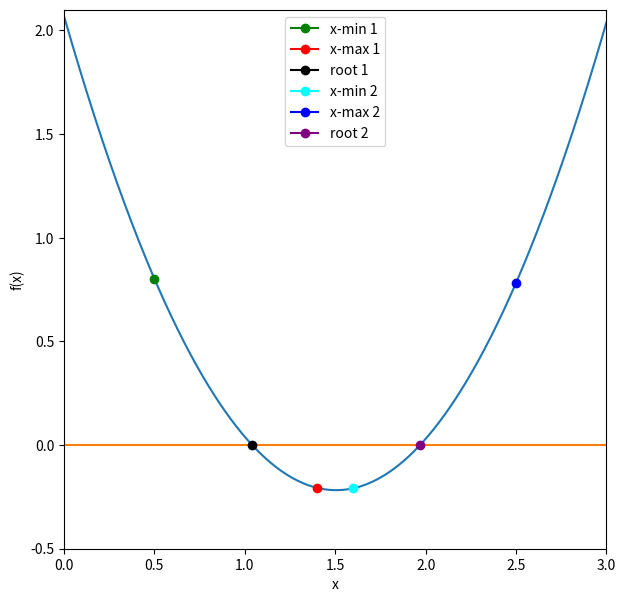

The script that saved this image:
%matplotlib inline
import numpy as np                # Import numpy under alias np
import matplotlib.pyplot as plt   # Import matplotlib.pyplot under alias plt

def function_for_roots(x):       # Define a function to find the roots of
    a = 1.01                     # Let coefficient a = 1.01
    b = -3.04                    # Let coefficient b = -3.04
    c = 2.07                     # Let coefficient c = 2.07
    return a*x**2 + b*x + c      # Return the function ax^2 + bx + c

def check_initial_values(f, x_min, x_max, tol):       # Define a function to check the inital values   
    
    y_min = f(x_min)       # y_min is a function of x_min                              
    y_max = f(x_max)       # y_max is a function of x_max
    
    if(y_min*y_max>=0.0):                                              # If y_min*y_max is positive or equal to zero, there is no root between initial values  
        print("No zero crossing found in range =",x_min,x_max)         # Print "No zero crossing found in range ="          
        s = "f(%f) = %f, f(%f) = %f" % (x_min,y_min,x_max,y_max)       # s = "f(x_min) = y_min, f(x_max) = y_max"     
        print(s)                                                       # Print s
        return 0                                                       # Return flag == 0 
    
    if(np.fabs(y_min)<tol):       # If the absolute value of y_min is less than the tolerance, y_min is a root 
        return 1                  # Return flag == 1
    
    if(np.fabs(y_max)<tol):       # If the absolute value of y_max is less than the tolerance, y_max is a root 
        return 2                  # Return flag == 2
    
    return 3                      # Flag == 3, our initial values are valid and we can continue

def bisection_root_finding(f, x_min_start, x_max_start, tol):       # Define a function to use the bisection seach to find a root 
    
    x_min = x_min_start
    x_max = x_max_start
    x_mid = 0.0 
    
    y_min = f(x_min)
    y_max = f(x_max)
    y_mid = 0.0 
    
    imax = 10000       # Set maximum value of iterations to be 10000 
    i = 0              # Set first iteration at i = 0 
    
    #check the initial values
    flag = check_initial_values(f,x_min,x_max,tol)                   # Call the check_initial_values function
    if(flag==0):                                                     # If the function returned flag == 0
        print("Error in bisection_root_finding().")                  # Print specified error
        raise ValueError('Initial values invalid',x_min,x_max)       # Raise specifiec ValueError
    elif(flag==1):                                                   # If the function returned flag == 1
        return x_min                                                 # Return x_min (x_min is a root)
    elif(flag==2):                                                   # If the function returned flag == 2
        return x_max                                                 # Return x_max (x_max is a root)
    
    # If we reach here, then we need to conduct the search 
    
    flag = 1       # Set a flag
    
    #enter a while loop
    while(flag):
        x_mid = 0.5*(x_min+x_max) #mid point
        y_mid = f(x_mid)          #function value at x_min
        
        #check if x_mid is a root
        if(np.fabs(y_mid)<tol):
            flag = 0 
        else:
            #x_mid is not a root
            
            #if the product of the function at the midpoint and one of the end points is greater than zero, replace this end point
            if(f(x_min)*f(x_mid)>0):
                #replace x_min with x_mid
                x_min = x_mid
            else:
                #replace x_max with x_mid
                x_max = x_mid
        
        #print out the iteration
        print(x_min,f(x_min),x_max,f(x_max))
        
        #count the iteration 
        i += 1
        
        #if we have exceeded the max number of iterations, exit
        if(i>imax):
            print("Exceeded max number of iterations = ",i)
            s = "Min bracket f(%f) = %f" % (x_min,f(x_min))
            print(s)
            s = "Max bracket f(%f) = %f" % (x_max,f(x_max))
            print(s)
            s = "Min bracket f(%f) = %f" % (x_mid,f(x_mid))
            print(s)
            raise StopIteration('Stopping iterations after ',i)
    
    s = "This method took a total of %i iterations" % (i)
    print(s)
    
    #we are done!
    return x_mid

x_min = 0.5
x_max = 1.4
tolerance = 1.0e-6 

#print the initial guess
print(x_min,function_for_roots(x_min))
print(x_max,function_for_roots(x_max))

x_root = bisection_root_finding(function_for_roots,x_min,x_max,tolerance)
y_root = function_for_roots(x_root)

s = "Root found with y(%f) = %f" % (x_root,y_root)
print(s)

x_min = 1.6
x_max = 2.5
tolerance = 1.0e-6 

#print the initial guess
print(x_min,function_for_roots(x_min))
print(x_max,function_for_roots(x_max))

x_root = bisection_root_finding(function_for_roots,x_min,x_max,tolerance)
y_root = function_for_roots(x_root)

s = "Root found with y(%f) = %f" % (x_root,y_root)
print(s)

f = plt.figure(figsize=(7,7))
x = np.linspace(0, 3, 1000)        
y = 1.01*x**2 - 3.04*x + 2.07
z = 0*x
plt.plot(x,y)
plt.plot(x,z)

plt.plot(0.5,0.8024999999999998,marker='o',color='green',label='x-min 1')
plt.plot(1.4,-0.20639999999999992,marker='o',color='red',label='x-max 1')
plt.plot(1.040871,-0.000001,marker='o',color='black',label='root 1')

plt.plot(1.6,-0.20840000000000058,marker='o',color='cyan',label='x-min 2')
plt.plot(2.5,0.7825000000000002,marker='o',color='blue',label='x-max 2')
plt.plot(1.969031,-0.000001,marker='o',color='purple',label='root 2')

plt.ylabel('f(x)')
plt.xlabel('x')
plt.xlim([0,3])
plt.ylim([-0.5,2.1])
plt.legend(loc=0,frameon=True)
plt.show()

